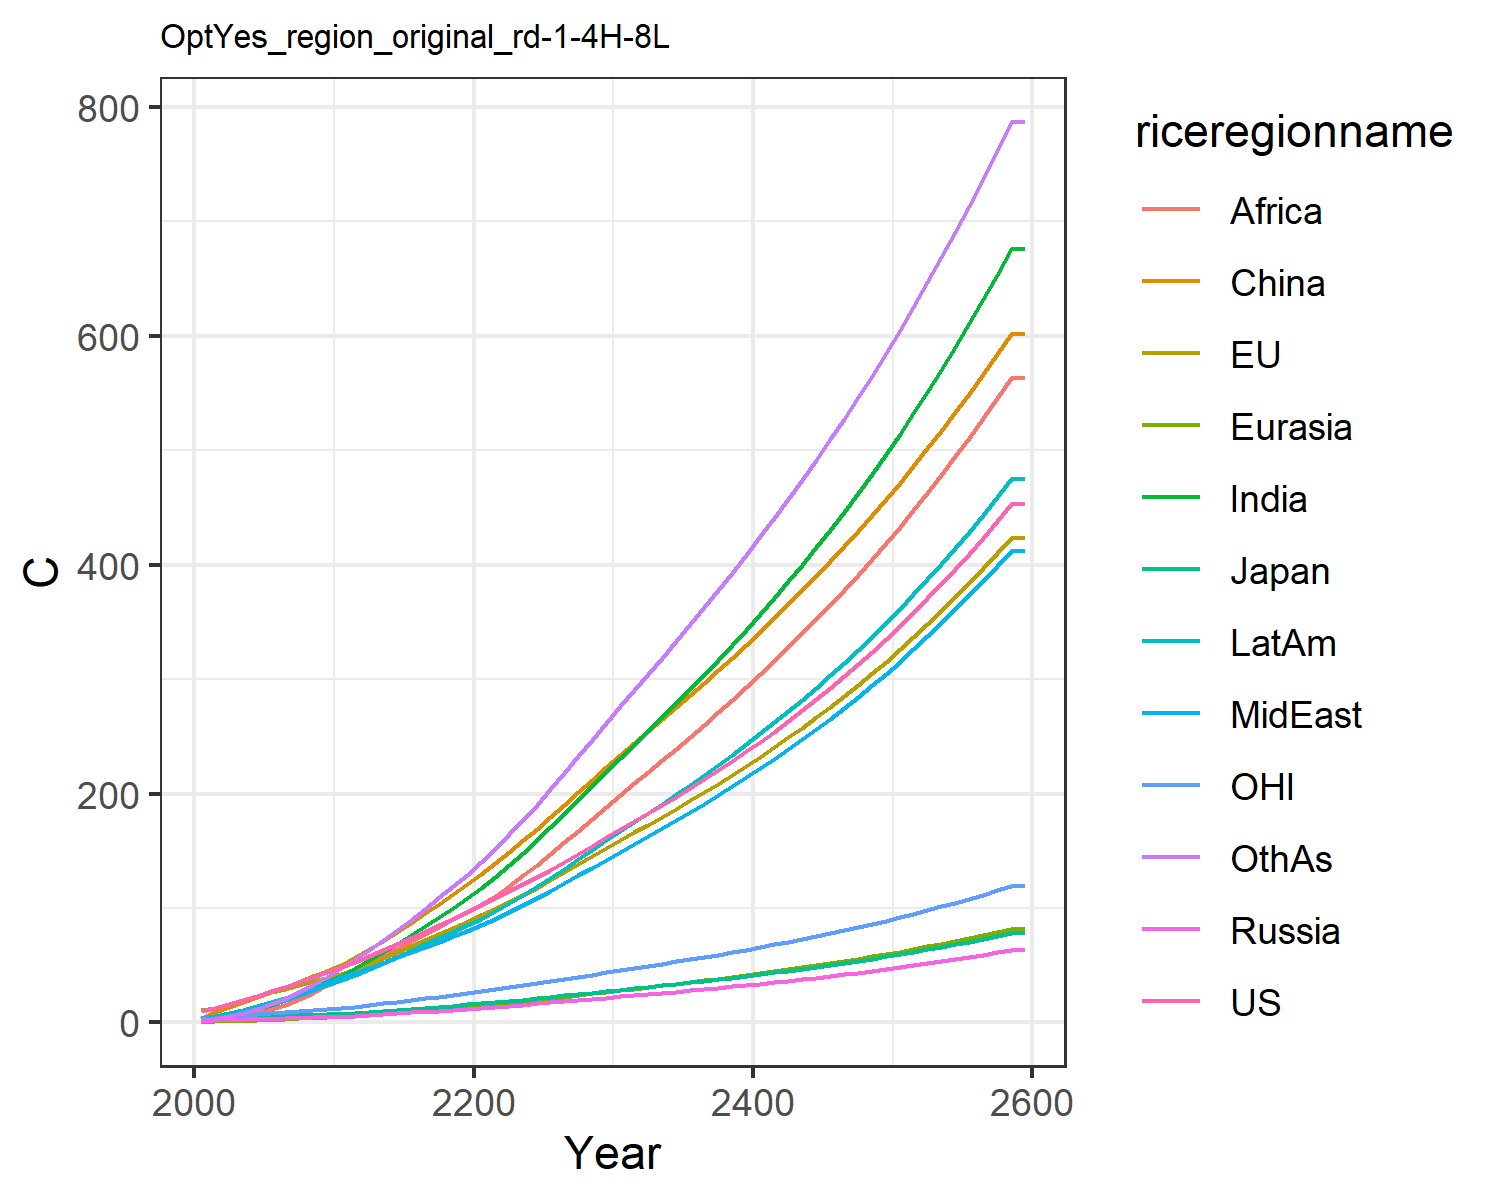

Values plotted in this chart, from the file beside it:
10.174740710225787, 10.743501368803106, 3.281034402703081, 1.3722727987025112, 0.6493155764244068, 3.4236355801739498, 1.7129335399842354, 2.576948779688105, 0.9093013108998862, 3.4790425599061443, 3.1205757435439363, 1.9829504354789096
12.21, 12.73, 3.517, 1.833, 0.865, 9.358, 3.495, 4.363, 1.809, 5.489, 3.921, 3.132
15.7, 16.18, 4.151, 2.25, 1.222, 13.37, 5.698, 6.708, 3.244, 8.06, 5.055, 5.246
19.36, 19.67, 4.689, 2.621, 1.616, 17.62, 8.474, 9.554, 5.33, 11.07, 6.211, 8.11
23.29, 23.19, 4.927, 2.984, 2.048, 21.97, 11.92, 12.93, 8.31, 14.36, 7.308, 11.83
27.21, 26.51, 5.304, 3.352, 2.505, 26.22, 15.69, 16.41, 11.82, 17.68, 8.281, 16.06
31.07, 29.64, 5.798, 3.722, 2.994, 30.75, 19.74, 20.06, 15.66, 21.14, 9.147, 20.76
35.13, 32.75, 6.269, 4.078, 3.511, 35.43, 24.32, 24.16, 20.29, 24.87, 10.04, 26.23
39.4, 35.85, 6.726, 4.432, 4.05, 40.22, 29.4, 28.73, 25.79, 28.83, 10.94, 32.52
43.94, 38.8, 7.12, 4.728, 4.576, 44.71, 34.97, 34.11, 32.6, 32.99, 11.75, 39.73
48.7, 42.37, 7.677, 5.155, 5.193, 49.82, 40.97, 39.3, 39.4, 37.44, 12.74, 47.23
52.52, 46.34, 8.34, 5.729, 5.936, 57.16, 47.3, 43, 45.4, 41.68, 13.89, 55.52
57.99, 51.39, 9.262, 6.455, 6.807, 64.2, 54.21, 47.62, 51.52, 46.81, 15.33, 63.53
63.31, 56.39, 10.16, 7.19, 7.711, 71.6, 61.39, 52.19, 57.83, 52.06, 16.76, 72
68.6, 61.4, 11.07, 7.941, 8.647, 79.31, 68.79, 56.79, 64.26, 57.37, 18.18, 80.83
73.94, 66.48, 11.98, 8.714, 9.616, 87.27, 76.38, 61.4, 70.75, 62.75, 19.63, 89.93
79.38, 71.65, 12.9, 9.51, 10.62, 95.44, 84.12, 66, 77.27, 68.19, 21.09, 99.44
84.94, 76.93, 13.85, 10.33, 11.64, 103.8, 92.12, 70.61, 83.75, 73.69, 22.59, 109.2
90.64, 82.3, 14.82, 11.18, 12.7, 112.3, 100.2, 75.21, 90.16, 79.23, 24.11, 119.2
96.49, 87.79, 15.81, 12.05, 13.77, 121, 108.4, 79.8, 96.51, 84.8, 25.67, 129.2
102.4, 93.45, 16.83, 12.93, 14.9, 130, 117.3, 84.81, 103.4, 90.81, 27.26, 140
108.4, 99.31, 17.88, 13.82, 16.08, 139.4, 127.2, 90.41, 110.9, 97.43, 28.9, 152
114.4, 105.3, 18.96, 14.73, 17.3, 149.1, 137.4, 96.26, 119.5, 104.3, 30.58, 164.4
120.6, 111.5, 20.07, 15.65, 18.56, 159, 148.1, 102.3, 128.5, 111.5, 32.3, 177.2
127, 117.8, 21.2, 16.6, 19.85, 169.1, 159, 108.5, 137.9, 118.8, 34.06, 190.4
133.6, 124.5, 22.4, 17.59, 21.18, 179.6, 170.5, 115.1, 147.6, 126.5, 35.91, 204.3
140.4, 131.2, 23.62, 18.6, 22.55, 190.3, 182.2, 121.7, 157.5, 134.4, 37.79, 218.4
147.3, 138.1, 24.87, 19.63, 23.94, 201.1, 194.1, 128.5, 167.6, 142.4, 39.71, 232.6
154.4, 145.1, 26.14, 20.67, 25.35, 212.1, 206.2, 135.3, 177.9, 150.6, 41.67, 247.1
161.6, 152.3, 27.45, 21.75, 26.8, 223.3, 218.5, 142.3, 188.4, 159, 43.67, 261.8
168.8, 159.4, 28.73, 22.8, 28.23, 234.1, 230.7, 149.3, 198.7, 167.2, 45.62, 276.3
175.7, 166.1, 29.96, 23.83, 29.63, 244.4, 242.6, 156, 208.8, 175.2, 47.51, 290.4
182.8, 172.9, 31.21, 24.86, 31.03, 254.7, 254.5, 162.8, 218.9, 183.2, 49.4, 304.6
190, 179.8, 32.47, 25.9, 32.44, 265.1, 266.6, 169.7, 229, 191.3, 51.32, 318.8
197.3, 186.8, 33.75, 26.97, 33.88, 275.5, 278.8, 176.7, 239.3, 199.5, 53.27, 333.2
204.8, 194, 35.06, 28.05, 35.34, 286.1, 291.2, 183.9, 249.7, 207.9, 55.26, 347.8
212.5, 201.3, 36.4, 29.16, 36.84, 296.8, 303.9, 191.2, 260.2, 216.4, 57.29, 362.7
220.4, 208.7, 37.78, 30.3, 38.36, 307.7, 316.7, 198.6, 271, 225.2, 59.37, 377.7
228.5, 216.4, 39.19, 31.46, 39.91, 318.8, 329.9, 206.3, 281.9, 234.1, 61.5, 393
236.8, 224.2, 40.64, 32.66, 41.5, 330, 343.3, 214.1, 293, 243.2, 63.68, 408.6
245.4, 232.3, 42.13, 33.88, 43.13, 341.5, 357, 222.1, 304.4, 252.6, 65.92, 424.6
254.2, 240.5, 43.66, 35.14, 44.8, 353.3, 371, 230.3, 315.9, 262.2, 68.22, 440.8
263.3, 249, 45.24, 36.43, 46.51, 365.2, 385.3, 238.8, 327.8, 272, 70.59, 457.4
272.6, 257.7, 46.86, 37.76, 48.26, 377.5, 400, 247.4, 339.8, 282.1, 73.01, 474.3
282.2, 266.6, 48.53, 39.13, 50.06, 390, 415.1, 256.3, 352.2, 292.5, 75.5, 491.6
292.1, 275.8, 50.24, 40.53, 51.91, 402.7, 430.5, 265.5, 364.9, 303.2, 78.07, 509.4
302.3, 285.3, 52.01, 41.98, 53.81, 415.8, 446.4, 274.9, 377.8, 314.2, 80.7, 527.5
312.8, 295, 53.83, 43.47, 55.76, 429.2, 462.6, 284.6, 391.1, 325.4, 83.41, 546.1
323.6, 305, 55.71, 45, 57.77, 443, 479.4, 294.5, 404.7, 337, 86.2, 565.2
334.8, 315.4, 57.64, 46.58, 59.84, 457, 496.6, 304.8, 418.7, 349, 89.08, 584.7
346.3, 326, 59.64, 48.21, 61.97, 471.5, 514.2, 315.3, 433.1, 361.3, 92.03, 604.8
358.2, 336.9, 61.7, 49.89, 64.16, 486.3, 532.4, 326.2, 447.8, 374, 95.08, 625.4
370.4, 348.2, 63.82, 51.62, 66.42, 501.4, 551.1, 337.4, 463, 387.1, 98.21, 646.6
383.1, 359.8, 66.01, 53.4, 68.74, 517, 570.4, 348.9, 478.5, 400.5, 101.4, 668.3
396.1, 371.8, 68.27, 55.25, 71.14, 533, 590.2, 360.8, 494.5, 414.4, 104.8, 690.7
409.6, 384.1, 70.6, 57.15, 73.61, 549.5, 610.7, 373.1, 511, 428.8, 108.2, 713.6
423.5, 396.8, 73, 59.11, 76.16, 566.3, 631.7, 385.8, 527.9, 443.5, 111.7, 737.3
437.8, 409.9, 75.49, 61.13, 78.79, 583.7, 653.4, 398.8, 545.4, 458.8, 115.4, 761.6
452.6, 423.4, 78.05, 63.22, 81.5, 601.5, 675.8, 412.3, 563.3, 474.5, 119.1, 786.6
452.6, 423.4, 78.05, 63.22, 81.5, 601.5, 675.8, 412.3, 563.3, 474.5, 119.1, 786.6
